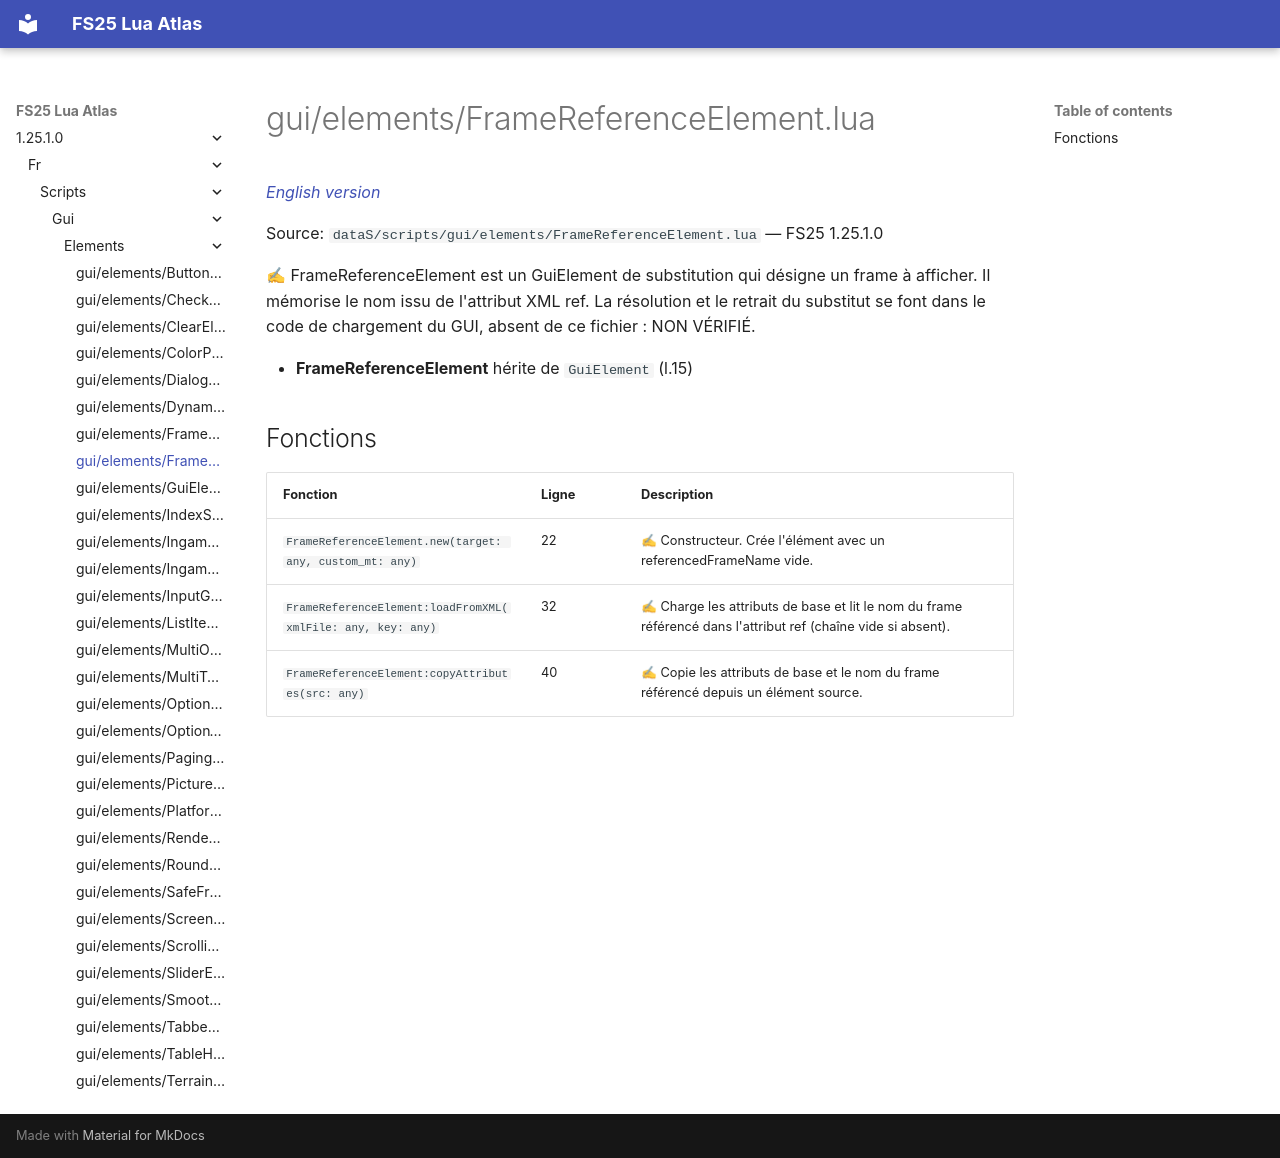

repository: Tim0219800/fs25-lua-atlas · page: 1.25.1.0/fr/scripts/gui/elements/FrameReferenceElement.html · generator: mkdocs

# gui/elements/FrameReferenceElement.lua

*[English version](../../../../scripts/gui/elements/FrameReferenceElement.md)*

Source: `dataS/scripts/gui/elements/FrameReferenceElement.lua` — FS25 1.25.1.0

✍ FrameReferenceElement est un GuiElement de substitution qui désigne un frame à afficher. Il mémorise le nom issu de l'attribut XML ref. La résolution et le retrait du substitut se font dans le code de chargement du GUI, absent de ce fichier : NON VÉRIFIÉ.

- **FrameReferenceElement** hérite de `GuiElement` (l.15)

## Fonctions

| Fonction | Ligne | Description |
|---|---|---|
| `FrameReferenceElement.new(target: any, custom_mt: any)` | 22 | ✍ Constructeur. Crée l'élément avec un referencedFrameName vide. |
| `FrameReferenceElement:loadFromXML(xmlFile: any, key: any)` | 32 | ✍ Charge les attributs de base et lit le nom du frame référencé dans l'attribut ref (chaîne vide si absent). |
| `FrameReferenceElement:copyAttributes(src: any)` | 40 | ✍ Copie les attributs de base et le nom du frame référencé depuis un élément source. |
